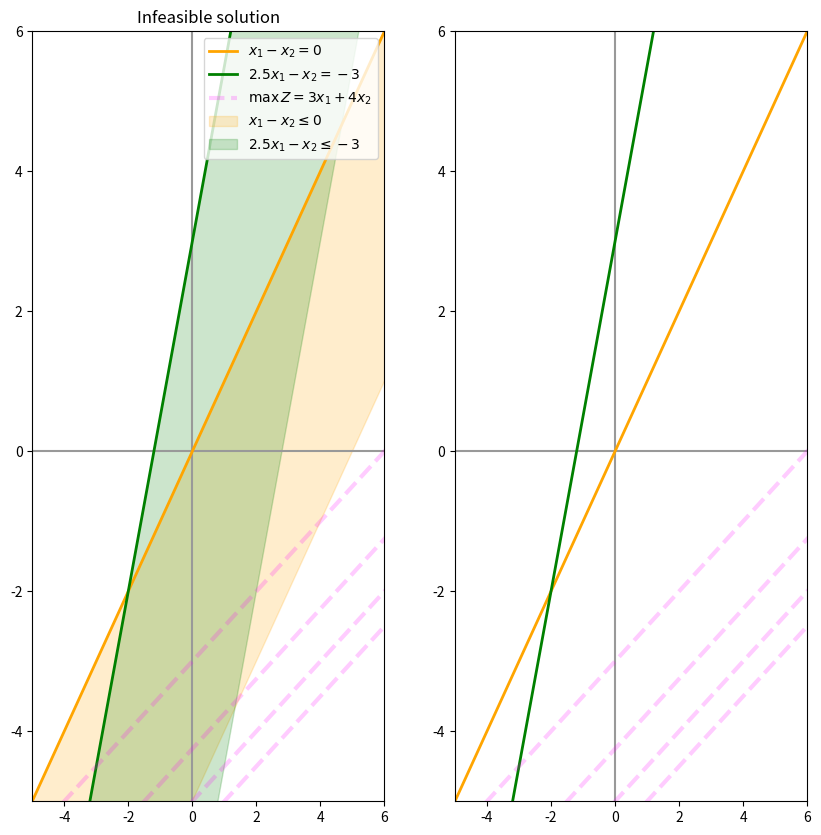

Generate this figure with matplotlib:
import numpy as np
import matplotlib.pyplot as plt

x = np.linspace(-10, 50, 20)

objective = {
    'f': lambda z, x: (z + x) / 2,
    'label': r'$\max\, Z = 3x_1 + 4x_2$',
    'domain': np.linspace(-11, -6 , 3),
    'color': 'magenta',
    'ls': '--',
}

y1 = {
    'x': x, 
    'y': x,
    'color':'orange',
    'label1': r'$x_1 − x_2 = 0$',
    'label2': r'$x_1 − x_2 \leq 0$',
}

y2 = {
    'x': x, 
    'y': 2.5 * x  + 3,
    'color': 'green',
    'label1': r'$2.5x_1 - x_2 = -3$',
    'label2': r'$2.5x_1 - x_2 \leq -3$',
}

plt.figure(figsize=(10, 10))

# ----- SUBPLOT -----
plt.subplot(121)

plt.title('Infeasible solution')
plt.xlim(-5, 6)
plt.ylim(-5, 6)

plt.axvline(0, color='0.6')
plt.axhline(0, color='0.6')


# lines
for eq in [y1, y2]:
    plt.plot(
        eq['x'],
        eq['y'],
        lw=2,
        color=eq['color'],
        label=eq['label1'],
    )


# zfunction
plt.plot(
    x,
    objective['f'](-10, x),
    ls=objective['ls'],
    color=objective['color'],
    lw=3,
    alpha=0.2,
    label=objective['label'],
)
# z values
for z in objective['domain']:
    plt.plot(
        x,
        objective['f'](z, x),
        ls=objective['ls'],
        color=objective['color'],
        lw=3,
        alpha=0.2,
    )
# areas
plt.fill_between(
    y1['x'],
    y1['y'],
    y1['y'] - 5,
    color=y1['color'],
    alpha=0.2,
    label=y1['label2'],
)

plt.fill_between(
    y2['x'],
    y2['y'],
    y2['y'] - 10,
    color=y2['color'],
    alpha=0.2,
    label=y2['label2'],
)
# legends
plt.legend(fontsize=10, loc='upper right')
# ----- SUBPLOT
plt.subplot(122)

plt.xlim(-5, 6)
plt.ylim(-5, 6)

plt.axvline(0, color='0.6')
plt.axhline(0, color='0.6')

# lines
for eq in [y1, y2]:
    plt.plot(
        eq['x'],
        eq['y'],
        lw=2,
        color=eq['color'],
        label=eq['label1'],
    )


# zfunction
plt.plot(
    x,
    objective['f'](-10, x),
    ls=objective['ls'],
    color=objective['color'],
    lw=3,
    alpha=0.2,
    label=objective['label'],
)
# z values
for z in objective['domain']:
    plt.plot(
        x,
        objective['f'](z, x),
        ls=objective['ls'],
        color=objective['color'],
        lw=3,
        alpha=0.2,
    )
plt.show()